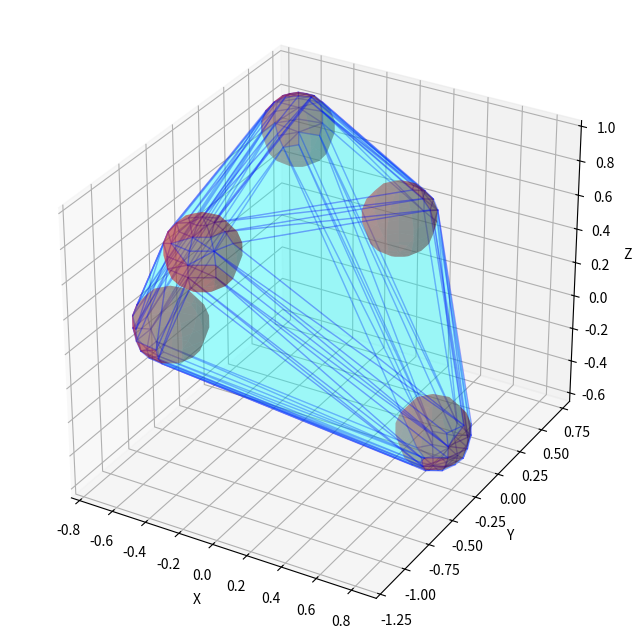

Write the Python code that produced this figure.
import numpy as np
import matplotlib.pyplot as plt
from scipy.spatial import ConvexHull
from mpl_toolkits.mplot3d.art3d import Poly3DCollection

def plot_wrapped_spheres(sphere_centers, radius=0.2):
    fig = plt.figure(figsize=(10, 8))
    ax = fig.add_subplot(111, projection='3d')

    # 1. Collect all surface points of all spheres to define the "cloud"
    all_points = []
    u, v = np.mgrid[0:2*np.pi:10j, 0:np.pi:10j]
    
    for center in sphere_centers:
        x = center[0] + radius * np.cos(u) * np.sin(v)
        y = center[1] + radius * np.sin(u) * np.sin(v)
        z = center[2] + radius * np.cos(v)
        
        # Plot individual spheres
        ax.plot_surface(x, y, z, color='r', alpha=0.3, linewidth=0)
        
        # Add these points to our cloud for the hull calculation
        points = np.vstack((x.flatten(), y.flatten(), z.flatten())).T
        all_points.append(points)

    all_points = np.vstack(all_points)

    # 2. Calculate the Convex Hull
    hull = ConvexHull(all_points)

    # 3. Draw the Hull (the wrapper)
    for simplex in hull.simplices:
        # Each simplex is a triangle in 3D
        pts = all_points[simplex]
        triangle = Poly3DCollection([pts])
        triangle.set_alpha(0.2)
        triangle.set_facecolor('cyan')
        triangle.set_edgecolor('blue')
        ax.add_collection3d(triangle)

    # UI Cleanup
    ax.set_xlabel('X')
    ax.set_ylabel('Y')
    ax.set_zlabel('Z')
    ax.set_aspect('equal')
    plt.show()

# Example: 5 spheres in random locations
centers = np.random.uniform(-1, 1, (5, 3))
plot_wrapped_spheres(centers)
